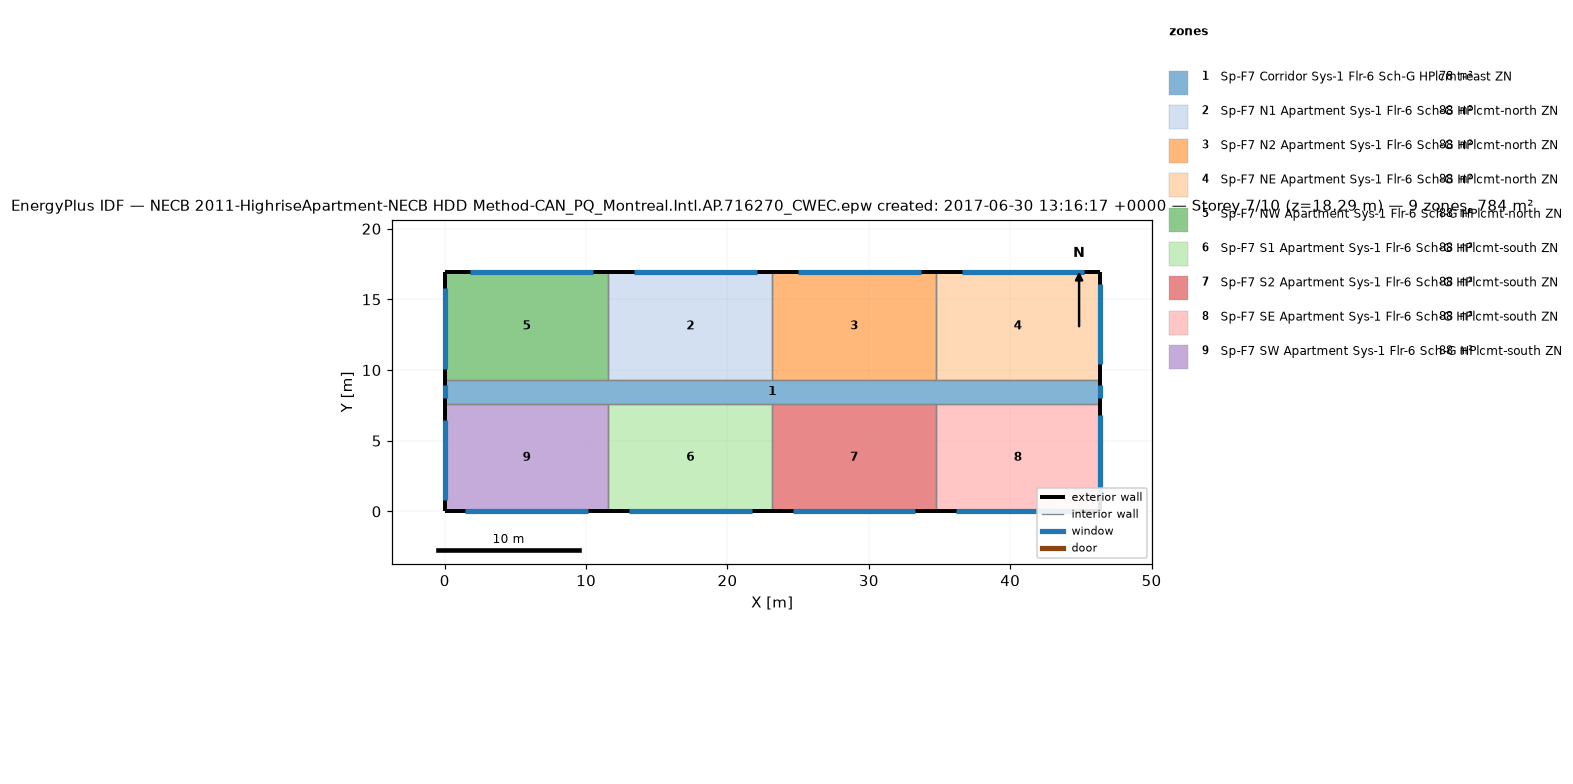
=== STOREY PLAN SPEC (per zone: floor XY polygon, exterior-wall plan segments, windows/doors) ===
zone 1: Sp-F7 Corridor Sys-1 Flr-6 Sch-G HPlcmt-east ZN  (77.7 m²)
  floor: (46.33, 9.30) (46.33, 7.62) (0.00, 7.62) (0.00, 9.30)
  exterior wall: (46.33, 7.62) – (46.33, 9.30)  [1.7 m]
    window: (46.33, 8.00) – (46.33, 8.91)  [1.1 m²]
  exterior wall: (0.00, 9.30) – (0.00, 7.62)  [1.7 m]
    window: (0.00, 8.91) – (0.00, 8.00)  [1.1 m²]
  interior walls: 8
zone 2: Sp-F7 N1 Apartment Sys-1 Flr-6 Sch-G HPlcmt-north ZN  (88.2 m²)
  floor: (23.16, 16.92) (23.16, 9.30) (11.58, 9.30) (11.58, 16.92)
  exterior wall: (23.16, 16.92) – (11.58, 16.92)  [11.6 m]
    window: (22.08, 16.92) – (13.40, 16.92)  [10.6 m²]
  interior walls: 3
zone 3: Sp-F7 N2 Apartment Sys-1 Flr-6 Sch-G HPlcmt-north ZN  (88.2 m²)
  floor: (34.75, 16.92) (34.75, 9.30) (23.16, 9.30) (23.16, 16.92)
  exterior wall: (34.75, 16.92) – (23.16, 16.92)  [11.6 m]
    window: (33.66, 16.92) – (24.98, 16.92)  [10.6 m²]
  interior walls: 3
zone 4: Sp-F7 NE Apartment Sys-1 Flr-6 Sch-G HPlcmt-north ZN  (88.2 m²)
  floor: (46.33, 16.92) (46.33, 9.30) (34.75, 9.30) (34.75, 16.92)
  exterior wall: (46.33, 9.30) – (46.33, 16.92)  [7.6 m]
    window: (46.33, 10.40) – (46.33, 16.11)  [7.0 m²]
  exterior wall: (46.33, 16.92) – (34.75, 16.92)  [11.6 m]
    window: (45.25, 16.92) – (36.56, 16.92)  [10.6 m²]
  interior walls: 2
zone 5: Sp-F7 NW Apartment Sys-1 Flr-6 Sch-G HPlcmt-north ZN  (88.2 m²)
  floor: (11.58, 16.92) (11.58, 9.30) (0.00, 9.30) (0.00, 16.92)
  exterior wall: (11.58, 16.92) – (0.00, 16.92)  [11.6 m]
    window: (10.50, 16.92) – (1.81, 16.92)  [10.6 m²]
  exterior wall: (0.00, 16.92) – (0.00, 9.30)  [7.6 m]
    window: (0.00, 15.80) – (0.00, 10.08)  [7.0 m²]
  interior walls: 2
zone 6: Sp-F7 S1 Apartment Sys-1 Flr-6 Sch-G HPlcmt-south ZN  (88.2 m²)
  floor: (23.16, 7.62) (23.16, 0.00) (11.58, 0.00) (11.58, 7.62)
  exterior wall: (11.58, 0.00) – (23.16, 0.00)  [11.6 m]
    window: (13.03, 0.00) – (21.72, 0.00)  [10.6 m²]
  interior walls: 3
zone 7: Sp-F7 S2 Apartment Sys-1 Flr-6 Sch-G HPlcmt-south ZN  (88.2 m²)
  floor: (34.75, 7.62) (34.75, 0.00) (23.16, 0.00) (23.16, 7.62)
  exterior wall: (23.16, 0.00) – (34.75, 0.00)  [11.6 m]
    window: (24.61, 0.00) – (33.30, 0.00)  [10.6 m²]
  interior walls: 3
zone 8: Sp-F7 SE Apartment Sys-1 Flr-6 Sch-G HPlcmt-south ZN  (88.2 m²)
  floor: (46.33, 7.62) (46.33, 0.00) (34.75, 0.00) (34.75, 7.62)
  exterior wall: (46.33, 0.00) – (46.33, 7.62)  [7.6 m]
    window: (46.33, 1.10) – (46.33, 6.81)  [7.0 m²]
  exterior wall: (34.75, 0.00) – (46.33, 0.00)  [11.6 m]
    window: (36.19, 0.00) – (44.88, 0.00)  [10.6 m²]
  interior walls: 2
zone 9: Sp-F7 SW Apartment Sys-1 Flr-6 Sch-G HPlcmt-south ZN  (88.2 m²)
  floor: (11.58, 7.62) (11.58, 0.00) (0.00, 0.00) (0.00, 7.62)
  exterior wall: (0.00, 0.00) – (11.58, 0.00)  [11.6 m]
    window: (1.45, 0.00) – (10.13, 0.00)  [10.6 m²]
  exterior wall: (0.00, 7.62) – (0.00, 0.00)  [7.6 m]
    window: (0.00, 6.50) – (0.00, 0.79)  [7.0 m²]
  interior walls: 2

=== DERIVED (storey summary) ===
Building: NECB 2011-HighriseApartment-NECB HDD Method-CAN_PQ_Montreal.Intl.AP.716270_CWEC.epw created: 2017-06-30 13:16:17 +0000
Storey: 7 of 10  (floor level z = 18.29 m)
Storey gross floor area: 783.6 m²
Zones on this storey: 9
  - Sp-F7 Corridor Sys-1 Flr-6 Sch-G HPlcmt-east ZN: floor 77.7 m²; exterior wall 3.4 m (10.2 m²); 2 window(s) 2.2 m²; WWR 21.8%
  - Sp-F7 N1 Apartment Sys-1 Flr-6 Sch-G HPlcmt-north ZN: floor 88.2 m²; exterior wall 11.6 m (35.3 m²); 1 window(s) 10.6 m²; WWR 30.0%
  - Sp-F7 N2 Apartment Sys-1 Flr-6 Sch-G HPlcmt-north ZN: floor 88.2 m²; exterior wall 11.6 m (35.3 m²); 1 window(s) 10.6 m²; WWR 30.0%
  - Sp-F7 NE Apartment Sys-1 Flr-6 Sch-G HPlcmt-north ZN: floor 88.2 m²; exterior wall 19.2 m (58.5 m²); 2 window(s) 17.6 m²; WWR 30.0%
  - Sp-F7 NW Apartment Sys-1 Flr-6 Sch-G HPlcmt-north ZN: floor 88.2 m²; exterior wall 19.2 m (58.5 m²); 2 window(s) 17.6 m²; WWR 30.0%
  - Sp-F7 S1 Apartment Sys-1 Flr-6 Sch-G HPlcmt-south ZN: floor 88.2 m²; exterior wall 11.6 m (35.3 m²); 1 window(s) 10.6 m²; WWR 30.0%
  - Sp-F7 S2 Apartment Sys-1 Flr-6 Sch-G HPlcmt-south ZN: floor 88.2 m²; exterior wall 11.6 m (35.3 m²); 1 window(s) 10.6 m²; WWR 30.0%
  - Sp-F7 SE Apartment Sys-1 Flr-6 Sch-G HPlcmt-south ZN: floor 88.2 m²; exterior wall 19.2 m (58.5 m²); 2 window(s) 17.6 m²; WWR 30.0%
  - Sp-F7 SW Apartment Sys-1 Flr-6 Sch-G HPlcmt-south ZN: floor 88.2 m²; exterior wall 19.2 m (58.5 m²); 2 window(s) 17.6 m²; WWR 30.0%
Zone adjacency (shared interzone walls):
  - Sp-F7 Corridor Sys-1 Flr-6 Sch-G HPlcmt-east ZN ↔ Sp-F7 N1 Apartment Sys-1 Flr-6 Sch-G HPlcmt-north ZN
  - Sp-F7 Corridor Sys-1 Flr-6 Sch-G HPlcmt-east ZN ↔ Sp-F7 N2 Apartment Sys-1 Flr-6 Sch-G HPlcmt-north ZN
  - Sp-F7 Corridor Sys-1 Flr-6 Sch-G HPlcmt-east ZN ↔ Sp-F7 NE Apartment Sys-1 Flr-6 Sch-G HPlcmt-north ZN
  - Sp-F7 Corridor Sys-1 Flr-6 Sch-G HPlcmt-east ZN ↔ Sp-F7 NW Apartment Sys-1 Flr-6 Sch-G HPlcmt-north ZN
  - Sp-F7 Corridor Sys-1 Flr-6 Sch-G HPlcmt-east ZN ↔ Sp-F7 S1 Apartment Sys-1 Flr-6 Sch-G HPlcmt-south ZN
  - Sp-F7 Corridor Sys-1 Flr-6 Sch-G HPlcmt-east ZN ↔ Sp-F7 S2 Apartment Sys-1 Flr-6 Sch-G HPlcmt-south ZN
  - Sp-F7 Corridor Sys-1 Flr-6 Sch-G HPlcmt-east ZN ↔ Sp-F7 SE Apartment Sys-1 Flr-6 Sch-G HPlcmt-south ZN
  - Sp-F7 Corridor Sys-1 Flr-6 Sch-G HPlcmt-east ZN ↔ Sp-F7 SW Apartment Sys-1 Flr-6 Sch-G HPlcmt-south ZN
  - Sp-F7 N1 Apartment Sys-1 Flr-6 Sch-G HPlcmt-north ZN ↔ Sp-F7 N2 Apartment Sys-1 Flr-6 Sch-G HPlcmt-north ZN
  - Sp-F7 N1 Apartment Sys-1 Flr-6 Sch-G HPlcmt-north ZN ↔ Sp-F7 NW Apartment Sys-1 Flr-6 Sch-G HPlcmt-north ZN
  - Sp-F7 N2 Apartment Sys-1 Flr-6 Sch-G HPlcmt-north ZN ↔ Sp-F7 NE Apartment Sys-1 Flr-6 Sch-G HPlcmt-north ZN
  - Sp-F7 S1 Apartment Sys-1 Flr-6 Sch-G HPlcmt-south ZN ↔ Sp-F7 S2 Apartment Sys-1 Flr-6 Sch-G HPlcmt-south ZN
  - Sp-F7 S1 Apartment Sys-1 Flr-6 Sch-G HPlcmt-south ZN ↔ Sp-F7 SW Apartment Sys-1 Flr-6 Sch-G HPlcmt-south ZN
  - Sp-F7 S2 Apartment Sys-1 Flr-6 Sch-G HPlcmt-south ZN ↔ Sp-F7 SE Apartment Sys-1 Flr-6 Sch-G HPlcmt-south ZN